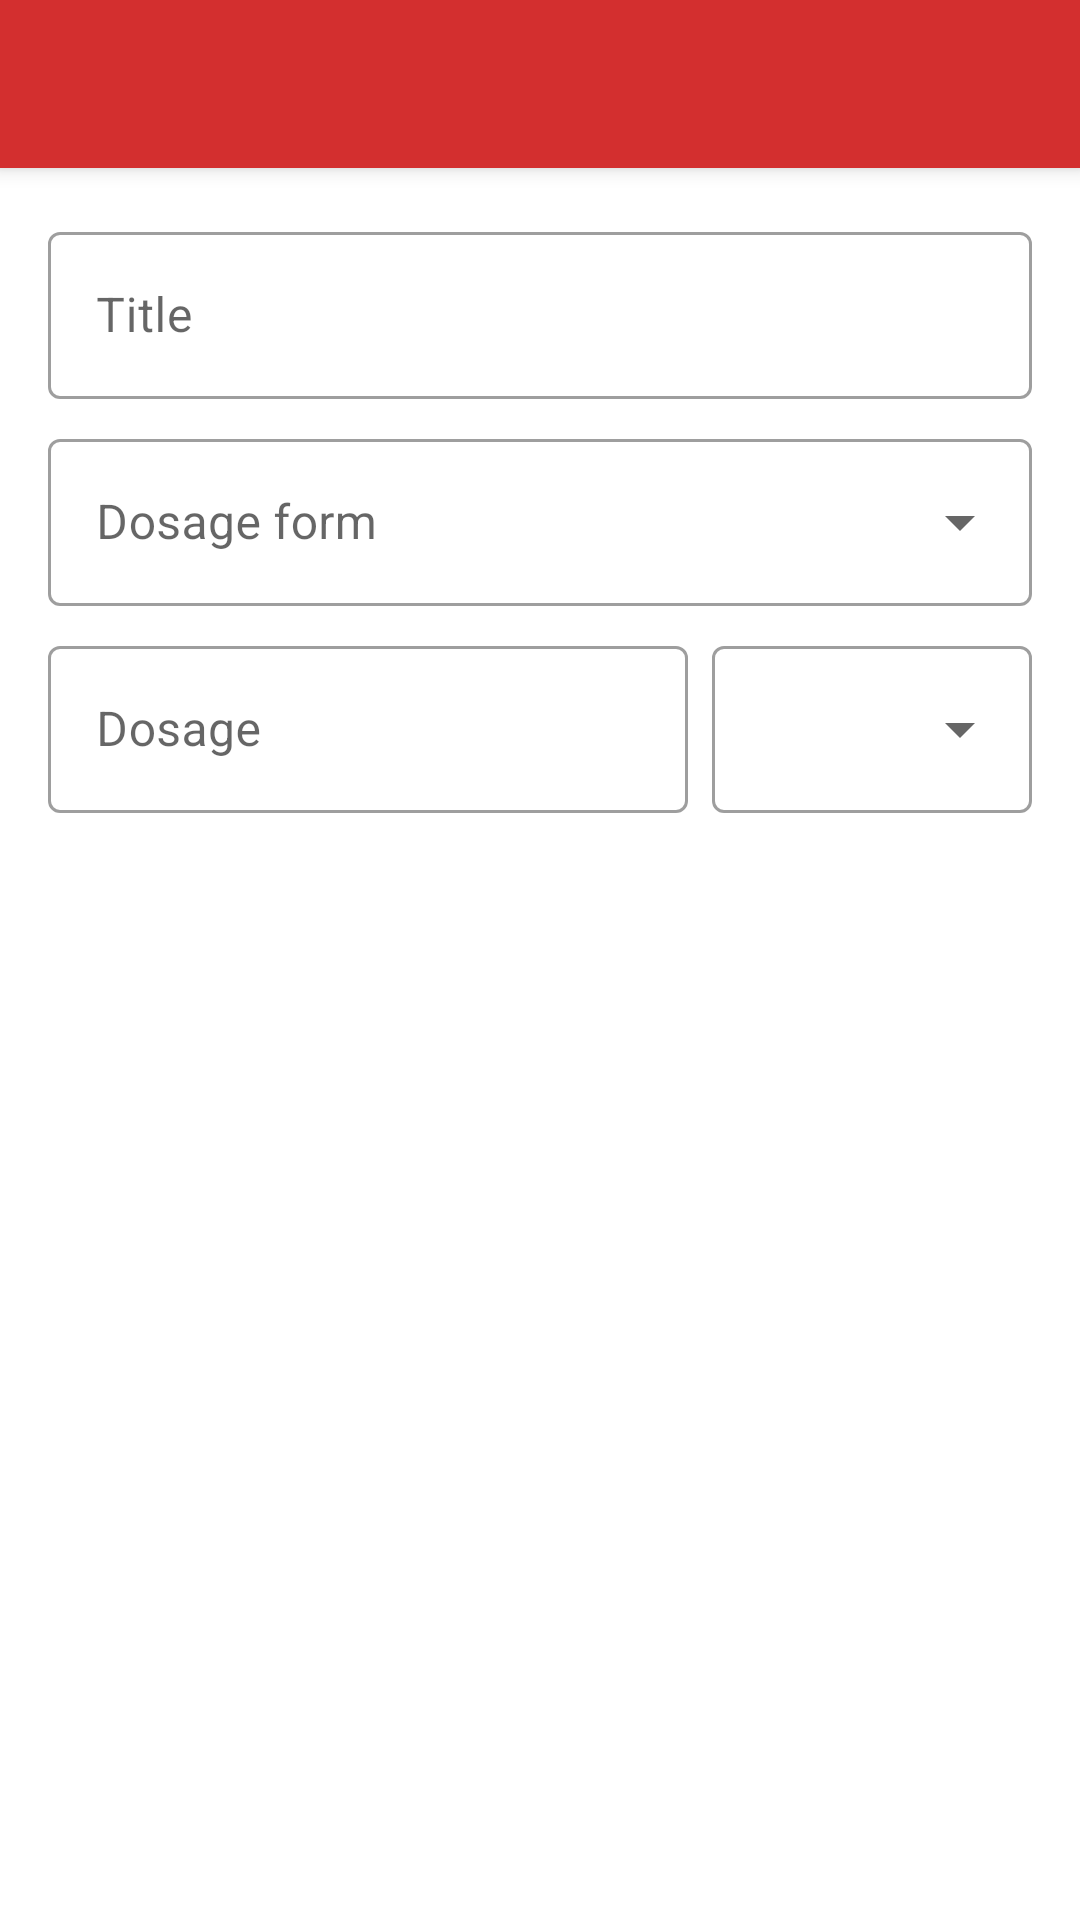

Write the Android layout XML for this screen, with the resource values it uses.
<!-- AndroidManifest.xml: application theme Theme.GlucoseTracker.NoActionBar -->
<!-- res/layout/activity_edit_medication.xml -->
<?xml version="1.0" encoding="utf-8"?>
<androidx.coordinatorlayout.widget.CoordinatorLayout
    xmlns:android="http://schemas.android.com/apk/res/android"
    xmlns:app="http://schemas.android.com/apk/res-auto"
    xmlns:tools="http://schemas.android.com/tools"
    android:layout_width="match_parent"
    android:layout_height="match_parent"
    android:focusable="true"
    android:focusableInTouchMode="true">

    <com.google.android.material.appbar.AppBarLayout
        android:layout_width="match_parent"
        android:layout_height="wrap_content"
        android:theme="@style/Theme.GlucoseTracker.AppBarOverlay">

        <androidx.appcompat.widget.Toolbar
            android:id="@+id/toolbar"
            android:layout_width="match_parent"
            android:layout_height="?attr/actionBarSize"
            android:background="?attr/toolbarBackgroundColor"
            app:navigationIcon="@drawable/icon_clear"
            app:popupTheme="@style/Theme.GlucoseTracker.PopupOverlay" />

    </com.google.android.material.appbar.AppBarLayout>

    <LinearLayout
        android:layout_width="match_parent"
        android:layout_height="wrap_content"
        android:orientation="vertical"
        app:layout_behavior="com.google.android.material.appbar.AppBarLayout$ScrollingViewBehavior">

        <com.google.android.material.textfield.TextInputLayout
            android:id="@+id/input_layout_title"
            style="@style/Widget.MaterialComponents.TextInputLayout.OutlinedBox"
            android:layout_width="match_parent"
            android:layout_height="wrap_content"
            android:layout_marginStart="16dp"
            android:layout_marginTop="16dp"
            android:layout_marginEnd="16dp">

            <com.google.android.material.textfield.TextInputEditText
                android:id="@+id/edit_title"
                android:layout_width="match_parent"
                android:layout_height="wrap_content"
                android:hint="@string/hint_title"
                android:imeOptions="actionDone"
                android:inputType="textCapSentences"
                android:maxLength="140"
                tools:text="Paracetamol"/>

        </com.google.android.material.textfield.TextInputLayout>

        <com.google.android.material.textfield.TextInputLayout
            android:id="@+id/input_layout_form"
            style="@style/Widget.MaterialComponents.TextInputLayout.OutlinedBox.ExposedDropdownMenu"
            android:layout_width="match_parent"
            android:layout_height="wrap_content"
            android:layout_marginStart="16dp"
            android:layout_marginTop="8dp"
            android:layout_marginEnd="16dp"
            android:orientation="horizontal">

            <AutoCompleteTextView
                android:id="@+id/form_spinner"
                android:layout_width="match_parent"
                android:layout_height="wrap_content"
                android:hint="@string/hint_dosage_form"
                android:inputType="none"
                tools:ignore="LabelFor"
                tools:text="Capsule" />

        </com.google.android.material.textfield.TextInputLayout>

        <LinearLayout
            android:layout_width="match_parent"
            android:layout_height="wrap_content"
            android:layout_marginStart="16dp"
            android:layout_marginTop="8dp"
            android:layout_marginEnd="16dp"
            android:baselineAligned="false">

            <com.google.android.material.textfield.TextInputLayout
                android:id="@+id/input_layout_dosage"
                style="@style/Widget.MaterialComponents.TextInputLayout.OutlinedBox"
                android:layout_width="0dp"
                android:layout_height="wrap_content"
                android:layout_weight="2"
                android:orientation="horizontal">

                <com.google.android.material.textfield.TextInputEditText
                    android:id="@+id/edit_dosage"
                    android:layout_width="match_parent"
                    android:layout_height="wrap_content"
                    android:hint="@string/hint_dosage"
                    android:imeOptions="actionDone"
                    android:inputType="numberDecimal"
                    android:maxLength="10"
                    tools:text="500"/>

            </com.google.android.material.textfield.TextInputLayout>

            <com.google.android.material.textfield.TextInputLayout
                android:id="@+id/input_layout_units"
                style="@style/Widget.MaterialComponents.TextInputLayout.OutlinedBox.ExposedDropdownMenu"
                android:layout_width="0dp"
                android:layout_height="wrap_content"
                android:layout_marginStart="8dp"
                android:layout_weight="1"
                android:orientation="horizontal">

                <AutoCompleteTextView
                    android:id="@+id/units_spinner"
                    android:layout_width="match_parent"
                    android:layout_height="wrap_content"
                    android:inputType="none"
                    tools:ignore="LabelFor"
                    tools:text="mg" />

            </com.google.android.material.textfield.TextInputLayout>

        </LinearLayout>

    </LinearLayout>

    <RelativeLayout
        android:id="@+id/error_loading"
        android:layout_width="match_parent"
        android:layout_height="match_parent"
        android:background="?android:attr/windowBackground"
        android:visibility="gone"
        app:layout_behavior="com.google.android.material.appbar.AppBarLayout$ScrollingViewBehavior">

        <TextView
            android:layout_width="wrap_content"
            android:layout_height="wrap_content"
            android:layout_centerInParent="true"
            android:drawablePadding="8dp"
            android:text="@string/error_opening_log"
            android:textColor="?attr/colorError"
            android:textSize="16sp"
            app:drawableTint="?attr/colorError"
            app:drawableTopCompat="@drawable/icon_error" />

    </RelativeLayout>

    <Button
        android:id="@+id/btn_toggle_active"
        style="@style/Widget.AppCompat.Button.Borderless"
        android:layout_width="match_parent"
        android:layout_height="wrap_content"
        android:layout_gravity="bottom"
        tools:text="@string/action_suspend_medication_taking"/>

</androidx.coordinatorlayout.widget.CoordinatorLayout>
<!-- resources referenced by this layout -->
<resources>
  <string name="action_suspend_medication_taking">Suspend taking</string>
  <string name="error_opening_log">Error opening log</string>
  <string name="hint_dosage">Dosage</string>
  <string name="hint_dosage_form">Dosage form</string>
  <string name="hint_title">Title</string>
  <style name="Theme.GlucoseTracker.AppBarOverlay" parent="ThemeOverlay.AppCompat.Dark.ActionBar" />
  <style name="Theme.GlucoseTracker.PopupOverlay" parent="ThemeOverlay.AppCompat.Light" />
  <style name="Theme.GlucoseTracker.NoActionBar">
          <item name="windowActionBar">false</item>
          <item name="windowNoTitle">true</item>
      </style>
</resources>
